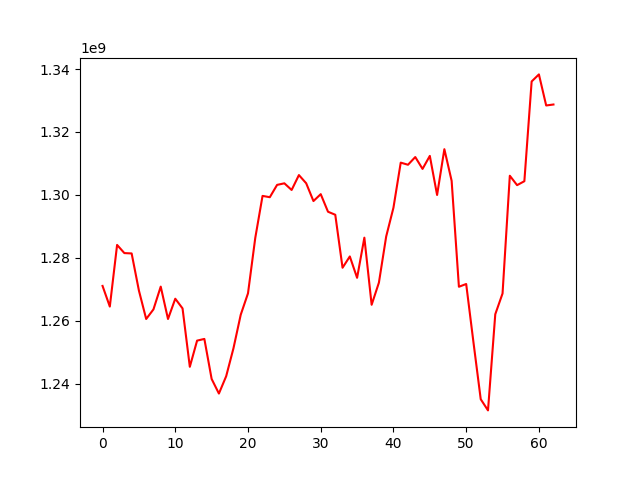

Data behind this chart, as committed beside it:
, 0
0, 1271035783
1, 1264471262
2, 1284074496
3, 1281478813
4, 1281368252
5, 1269572957
6, 1260521423
7, 1263578114
8, 1270820497
9, 1260524041
10, 1266969445
11, 1263888229
12, 1245315226
13, 1253645321
14, 1254181732
15, 1241456096
16, 1236811956
17, 1242328474
18, 1251198721
19, 1261877499
20, 1268688131
21, 1286315844
22, 1299666103
23, 1299251097
24, 1303168379
25, 1303667663
26, 1301546450
27, 1306285834
28, 1303688500
29, 1298027696
30, 1300220156
31, 1294632037
32, 1293669708
33, 1276819006
34, 1280412363
35, 1273617330
36, 1286381894
37, 1265042742
38, 1272086192
39, 1286754885
40, 1295920467
41, 1310241914
42, 1309573407
43, 1312025153
44, 1308249537
45, 1312388431
46, 1299952637
47, 1314527756
48, 1304457024
49, 1270769455
50, 1271650785
51, 1253116009
52, 1235012622
53, 1231454722
54, 1262032675
55, 1268633544
56, 1306077667
57, 1303086317
58, 1304338592
59, 1336053240
... 3 more rows
